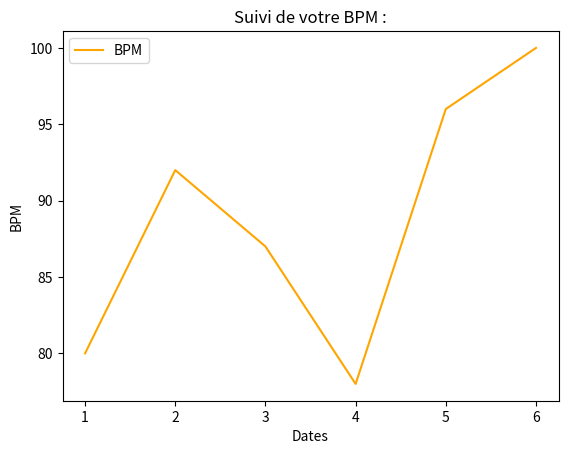

This figure's Python source: (Note: this script raises an exception after producing the figure.)
import matplotlib.pyplot as plt
from datetime import datetime

def bpm_graph():

    x = [1,2,3,4,5,6]
    y = [80,92,87,78,96,100]

    plt.plot(x, y, label= "BPM", color= "orange", linestyle='-')
    plt.xlabel('Dates')
    plt.ylabel('BPM')
    plt.title('Suivi de votre BPM :')
    plt.legend()
    
    time = datetime.now().strftime("%H%M%d%m%Y")
    plt.savefig(f"assets/bpm_graph/graph_{time}.png")

bpm_graph()
